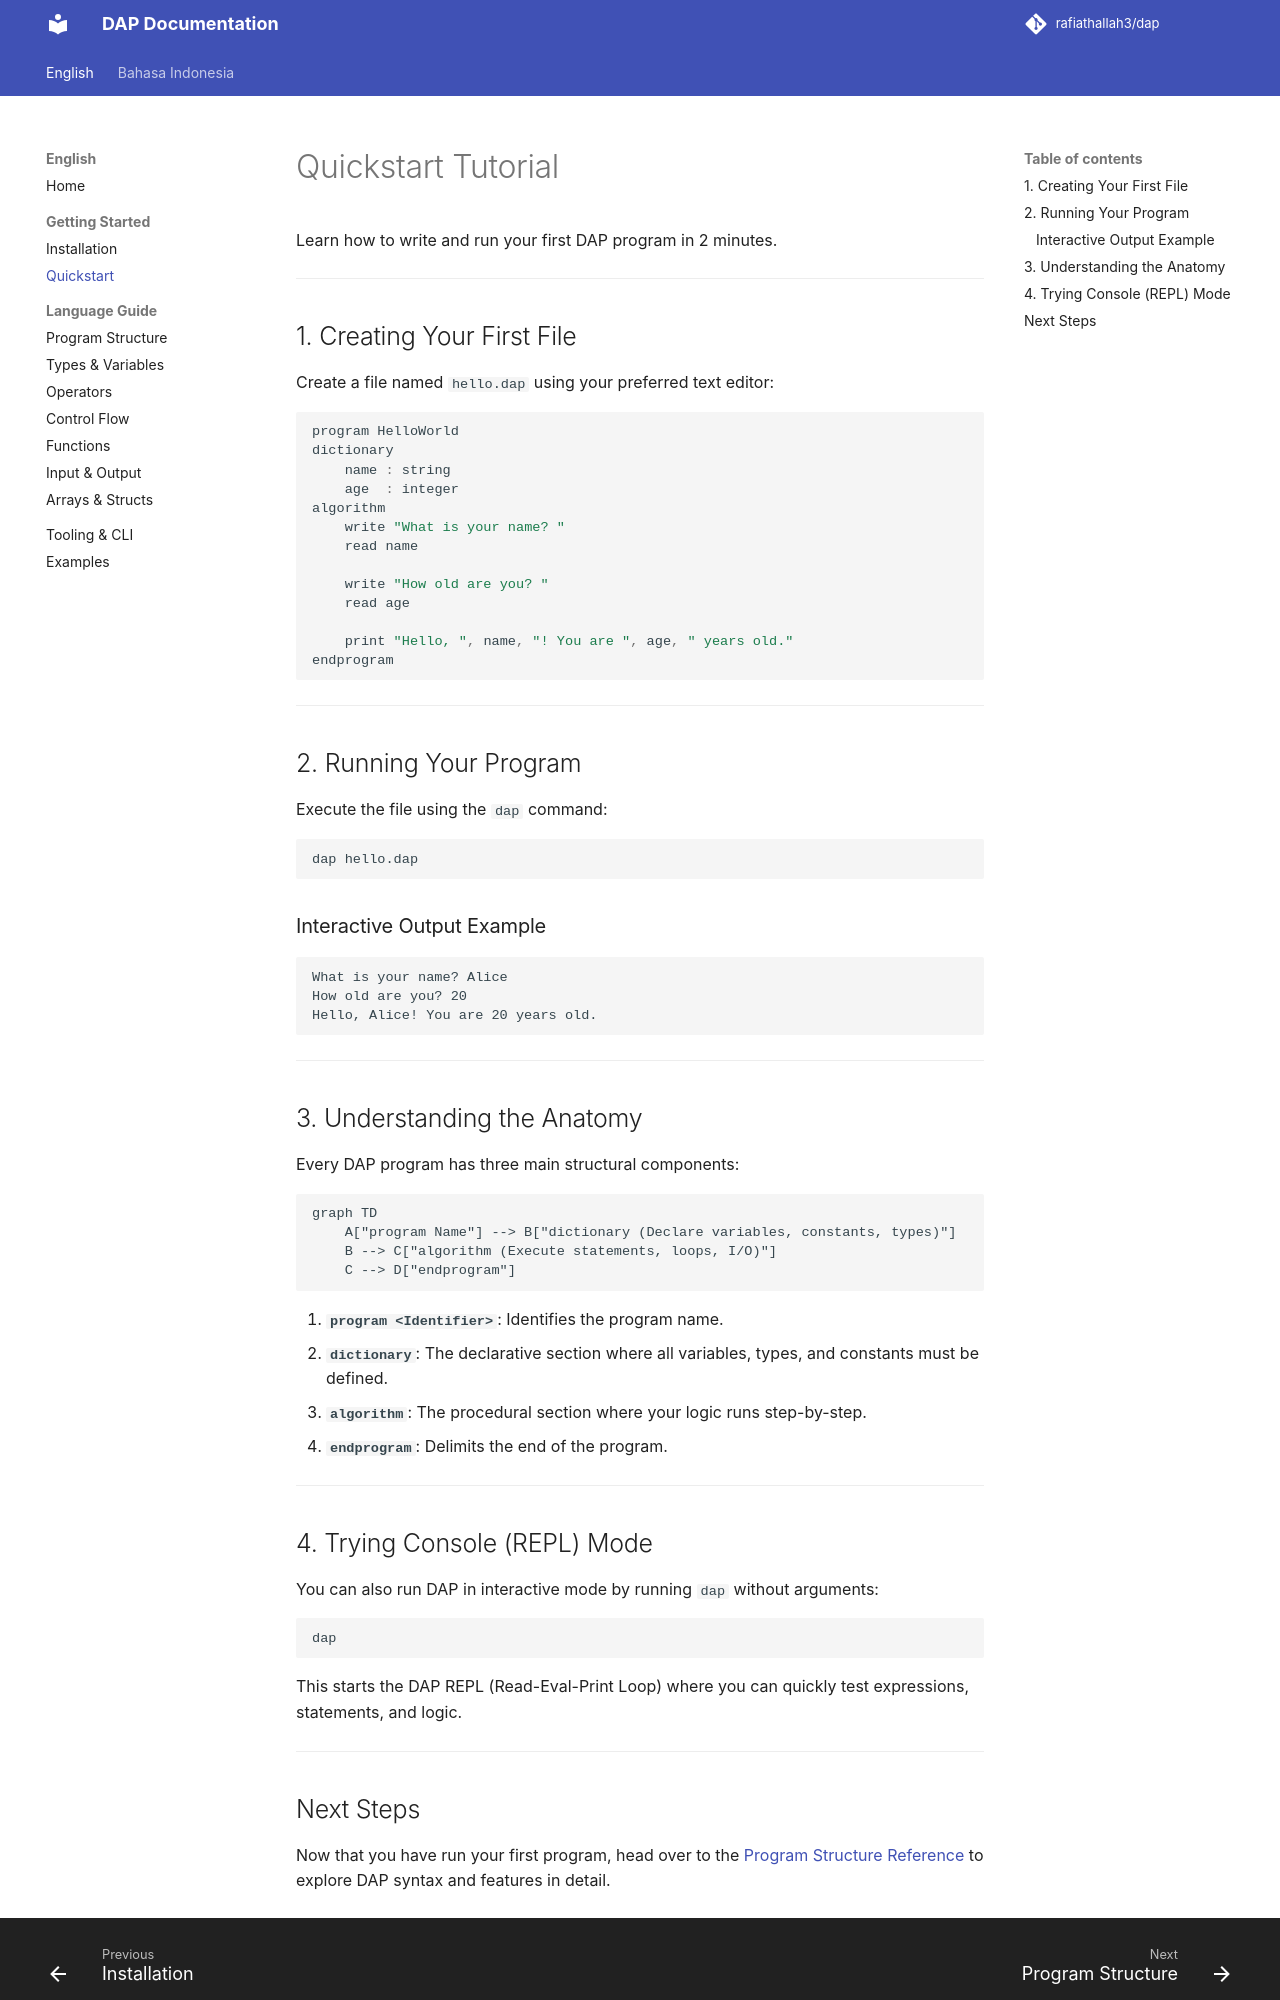

repository: rafiathallah3/dap · page: getting-started/quickstart/index.html · generator: mkdocs

# Quickstart Tutorial

Learn how to write and run your first DAP program in 2 minutes.

---

## 1. Creating Your First File

Create a file named `hello.dap` using your preferred text editor:

```javascript
program HelloWorld
dictionary
    name : string
    age  : integer
algorithm
    write "What is your name? "
    read name

    write "How old are you? "
    read age

    print "Hello, ", name, "! You are ", age, " years old."
endprogram
```

---

## 2. Running Your Program

Execute the file using the `dap` command:

```bash
dap hello.dap
```

### Interactive Output Example
```text
What is your name? Alice
How old are you? 20
Hello, Alice! You are 20 years old.
```

---

## 3. Understanding the Anatomy

Every DAP program has three main structural components:

```mermaid
graph TD
    A["program Name"] --> B["dictionary (Declare variables, constants, types)"]
    B --> C["algorithm (Execute statements, loops, I/O)"]
    C --> D["endprogram"]
```

1. **`program <Identifier>`**: Identifies the program name.
2. **`dictionary`**: The declarative section where all variables, types, and constants must be defined.
3. **`algorithm`**: The procedural section where your logic runs step-by-step.
4. **`endprogram`**: Delimits the end of the program.

---

## 4. Trying Console (REPL) Mode

You can also run DAP in interactive mode by running `dap` without arguments:

```bash
dap
```

This starts the DAP REPL (Read-Eval-Print Loop) where you can quickly test expressions, statements, and logic.

---
